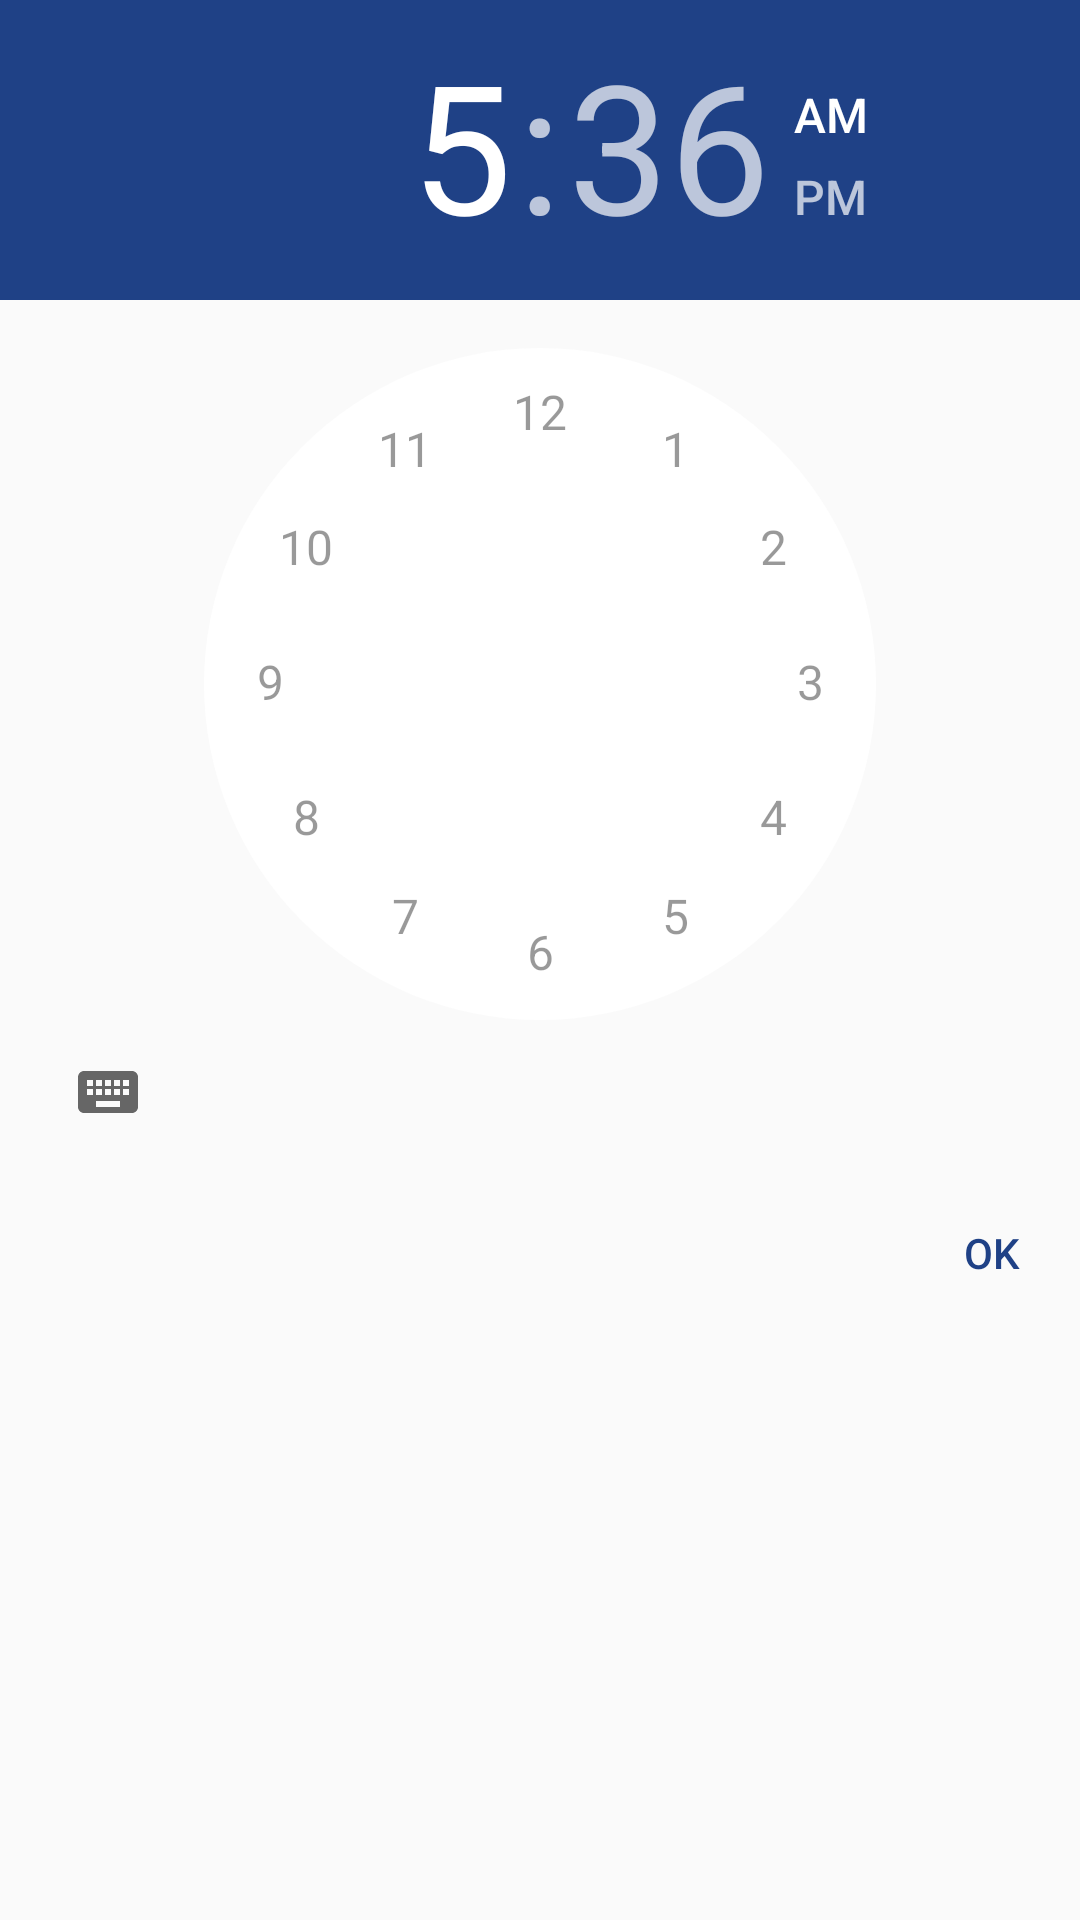

Reconstruct the res/layout file that produces this screen, plus the resources it refers to.
<!-- AndroidManifest.xml: application theme AppTheme -->
<!-- res/layout/dialog_hour.xml -->
<?xml version="1.0" encoding="utf-8"?>
<LinearLayout xmlns:android="http://schemas.android.com/apk/res/android"
    android:orientation="vertical" android:layout_width="match_parent"
    android:layout_height="match_parent">

    <TimePicker
        android:layout_width="match_parent"
        android:layout_height="wrap_content"
        android:id="@+id/timePicker"
        android:headerBackground="@color/colorBlueDarkPress"
        android:numbersBackgroundColor="@color/colorWhite"
        android:numbersSelectorColor="@color/colorWhite"
        android:numbersTextColor="@color/black_overlay"
        android:numbersInnerTextColor="@color/colorBlack"
        android:amPmBackgroundColor="@color/colorBlack"
        android:amPmTextColor="@color/colorBlack"
        />
    <Button
        android:id="@+id/btnhour"
        android:layout_width="match_parent"
        android:layout_height="wrap_content"
        android:textColor="@color/colorBlueDarkPress"
        android:text="OK"
        android:layout_gravity="right"
        android:gravity="right"
        android:padding="20dp"
        android:background="@android:color/transparent"/>
</LinearLayout>
<!-- resources referenced by this layout -->
<resources>
  <color name="black_overlay">#66000000</color>
  <color name="colorBlack">#000000</color>
  <color name="colorBlueDarkPress">#1F4186</color>
  <color name="colorWhite">#FFFFFF</color>
  <style name="AppTheme" parent="Theme.AppCompat.Light.DarkActionBar">
          
          <item name="colorPrimary">@color/colorPrimary</item>
          <item name="colorPrimaryDark">@color/colorPrimaryDark</item>
          <item name="colorAccent">@color/colorAccent</item>
      </style>
  <color name="colorPrimary">#6DDF89</color>
  <color name="colorPrimaryDark">#61C97B</color>
  <color name="colorAccent">#FFFFFF</color>
</resources>
